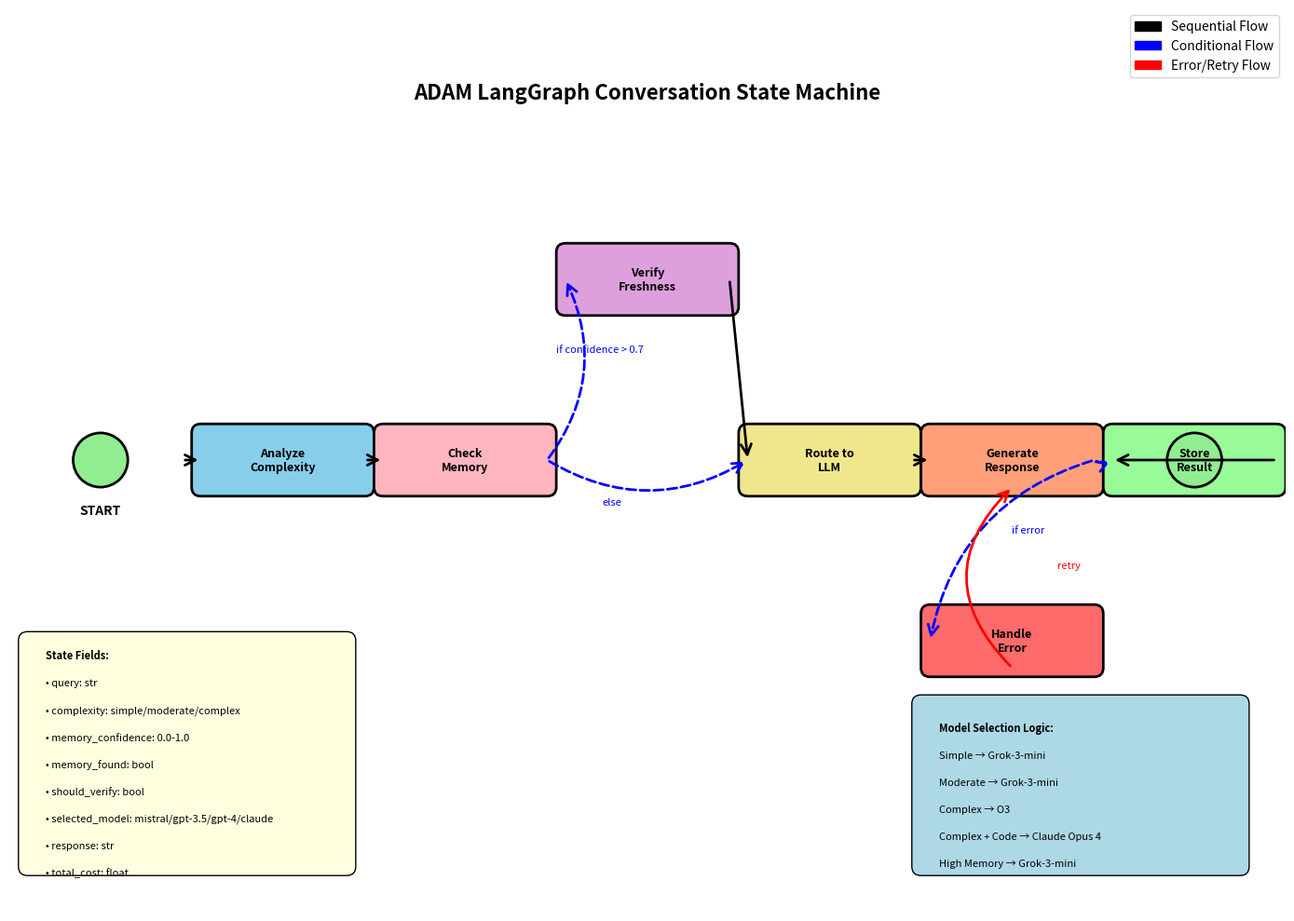
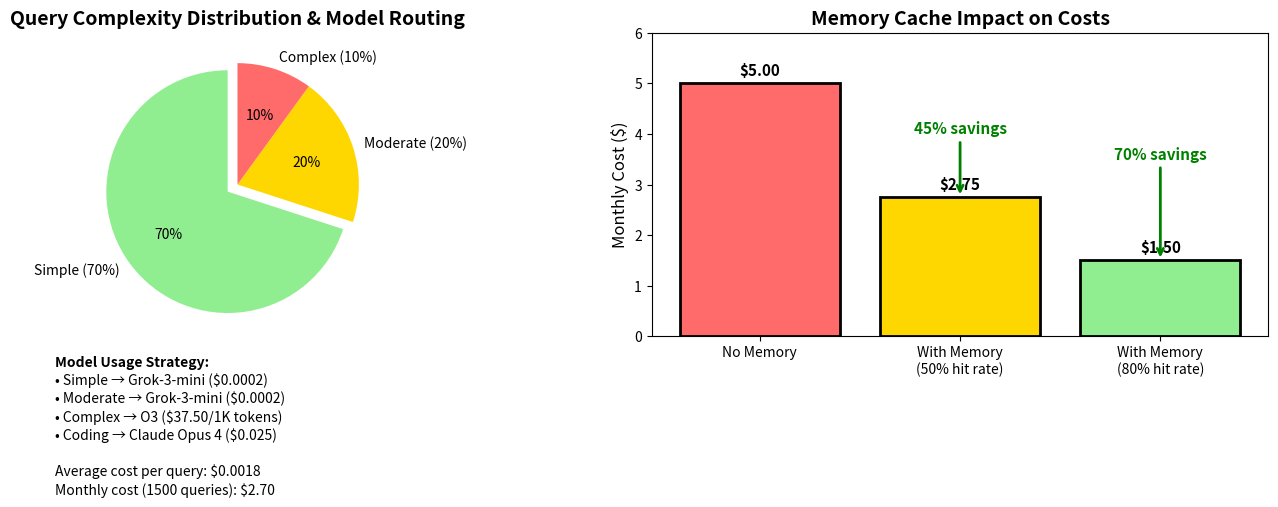

Recreate these plots in Python, in order.
#!/usr/bin/env python3
"""
Visualize the LangGraph conversation state machine
"""

import matplotlib.pyplot as plt
import matplotlib.patches as mpatches
from matplotlib.patches import FancyBboxPatch, Circle, FancyArrowPatch
import numpy as np


def create_langgraph_visualization():
    """Create a visual representation of the LangGraph state machine"""
    
    fig, ax = plt.subplots(1, 1, figsize=(14, 10))
    ax.set_xlim(0, 14)
    ax.set_ylim(0, 10)
    ax.axis('off')
    
    # Define node positions
    nodes = {
        'start': (1, 5),
        'analyze_query': (3, 5),
        'check_memory': (5, 5),
        'verify_freshness': (7, 7),
        'route_llm': (9, 5),
        'generate_response': (11, 5),
        'handle_error': (11, 3),
        'store_result': (13, 5),
        'end': (13, 5)
    }
    
    # Node colors based on function
    node_colors = {
        'start': '#90EE90',  # Light green
        'analyze_query': '#87CEEB',  # Sky blue
        'check_memory': '#FFB6C1',  # Light pink
        'verify_freshness': '#DDA0DD',  # Plum
        'route_llm': '#F0E68C',  # Khaki
        'generate_response': '#FFA07A',  # Light salmon
        'handle_error': '#FF6B6B',  # Red
        'store_result': '#98FB98',  # Pale green
        'end': '#90EE90'  # Light green
    }
    
    # Draw nodes
    for node, (x, y) in nodes.items():
        if node in ['start', 'end']:
            # Circle for start/end
            circle = Circle((x, y), 0.3, color=node_colors[node], ec='black', linewidth=2)
            ax.add_patch(circle)
            if node == 'start':
                ax.text(x, y-0.6, 'START', ha='center', fontsize=10, weight='bold')
        else:
            # Rectangle for process nodes
            width = 1.8
            height = 0.6
            rect = FancyBboxPatch(
                (x - width/2, y - height/2), width, height,
                boxstyle="round,pad=0.1",
                facecolor=node_colors[node],
                edgecolor='black',
                linewidth=2
            )
            ax.add_patch(rect)
            
            # Node labels
            labels = {
                'analyze_query': 'Analyze\nComplexity',
                'check_memory': 'Check\nMemory',
                'verify_freshness': 'Verify\nFreshness',
                'route_llm': 'Route to\nLLM',
                'generate_response': 'Generate\nResponse',
                'handle_error': 'Handle\nError',
                'store_result': 'Store\nResult'
            }
            ax.text(x, y, labels[node], ha='center', va='center', fontsize=9, weight='bold')
    
    # Draw edges
    edges = [
        ('start', 'analyze_query', 'straight'),
        ('analyze_query', 'check_memory', 'straight'),
        ('check_memory', 'verify_freshness', 'conditional'),
        ('check_memory', 'route_llm', 'conditional'),
        ('verify_freshness', 'route_llm', 'straight'),
        ('route_llm', 'generate_response', 'straight'),
        ('generate_response', 'handle_error', 'conditional'),
        ('generate_response', 'store_result', 'conditional'),
        ('handle_error', 'generate_response', 'retry'),
        ('store_result', 'end', 'straight')
    ]
    
    for start, end, edge_type in edges:
        x1, y1 = nodes[start]
        x2, y2 = nodes[end]
        
        if edge_type == 'straight':
            arrow = FancyArrowPatch(
                (x1 + 0.9, y1), (x2 - 0.9, y2),
                arrowstyle='->', mutation_scale=20,
                color='black', linewidth=2
            )
        elif edge_type == 'conditional':
            # Curved arrow for conditional
            if end == 'verify_freshness':
                mid_x, mid_y = (x1 + x2) / 2, y1 + 1.5
            else:
                mid_x, mid_y = (x1 + x2) / 2, y1
            
            arrow = FancyArrowPatch(
                (x1 + 0.9, y1), (x2 - 0.9, y2),
                connectionstyle=f"arc3,rad=.3",
                arrowstyle='->', mutation_scale=20,
                color='blue', linewidth=2, linestyle='dashed'
            )
        elif edge_type == 'retry':
            # Loop back arrow
            arrow = FancyArrowPatch(
                (x1, y1 - 0.3), (x2, y2 - 0.3),
                connectionstyle="arc3,rad=-.5",
                arrowstyle='->', mutation_scale=20,
                color='red', linewidth=2
            )
        
        ax.add_patch(arrow)
    
    # Add edge labels
    ax.text(6, 6.2, 'if confidence > 0.7', fontsize=8, style='italic', color='blue')
    ax.text(6.5, 4.5, 'else', fontsize=8, style='italic', color='blue')
    ax.text(11, 4.2, 'if error', fontsize=8, style='italic', color='blue')
    ax.text(11.5, 3.8, 'retry', fontsize=8, style='italic', color='red')
    
    # Add state information boxes
    state_info = [
        "State Fields:",
        "• query: str",
        "• complexity: simple/moderate/complex",
        "• memory_confidence: 0.0-1.0",
        "• memory_found: bool",
        "• should_verify: bool",
        "• selected_model: mistral/gpt-3.5/gpt-4/claude",
        "• response: str",
        "• total_cost: float"
    ]
    
    info_box = FancyBboxPatch(
        (0.2, 0.5), 3.5, 2.5,
        boxstyle="round,pad=0.1",
        facecolor='lightyellow',
        edgecolor='black',
        linewidth=1
    )
    ax.add_patch(info_box)
    
    for i, line in enumerate(state_info):
        ax.text(0.4, 2.8 - i*0.3, line, fontsize=8, 
               weight='bold' if i == 0 else 'normal')
    
    # Add complexity routing info
    routing_info = [
        "Model Selection Logic:",
        "Simple → Grok-3-mini",
        "Moderate → Grok-3-mini",
        "Complex → O3",
        "Complex + Code → Claude Opus 4",
        "High Memory → Grok-3-mini"
    ]
    
    routing_box = FancyBboxPatch(
        (10, 0.5), 3.5, 1.8,
        boxstyle="round,pad=0.1",
        facecolor='lightblue',
        edgecolor='black',
        linewidth=1
    )
    ax.add_patch(routing_box)
    
    for i, line in enumerate(routing_info):
        ax.text(10.2, 2.0 - i*0.3, line, fontsize=8,
               weight='bold' if i == 0 else 'normal')
    
    # Title
    ax.text(7, 9, 'ADAM LangGraph Conversation State Machine', 
            fontsize=16, weight='bold', ha='center')
    
    # Legend
    legend_elements = [
        mpatches.Patch(color='black', label='Sequential Flow'),
        mpatches.Patch(color='blue', label='Conditional Flow'),
        mpatches.Patch(color='red', label='Error/Retry Flow')
    ]
    ax.legend(handles=legend_elements, loc='upper right', fontsize=10)
    
    plt.tight_layout()
    return fig


def create_cost_optimization_diagram():
    """Create a diagram showing cost optimization strategies"""
    
    fig, (ax1, ax2) = plt.subplots(1, 2, figsize=(14, 6))
    
    # Left plot: Query distribution and model usage
    ax1.set_title('Query Complexity Distribution & Model Routing', fontsize=14, weight='bold')
    
    # Query distribution pie chart
    sizes = [70, 20, 10]
    labels = ['Simple (70%)', 'Moderate (20%)', 'Complex (10%)']
    colors = ['#90EE90', '#FFD700', '#FF6B6B']
    explode = (0.1, 0, 0)
    
    ax1.pie(sizes, explode=explode, labels=labels, colors=colors,
            autopct='%1.0f%%', startangle=90)
    
    # Model usage text
    model_text = [
        "Model Usage Strategy:",
        "• Simple → Grok-3-mini ($0.0002)",
        "• Moderate → Grok-3-mini ($0.0002)",  
        "• Complex → O3 ($37.50/1K tokens)",
        "• Coding → Claude Opus 4 ($0.025)",
        "",
        "Average cost per query: $0.0018",
        "Monthly cost (1500 queries): $2.70"
    ]
    
    for i, text in enumerate(model_text):
        ax1.text(-1.5, -1.5 - i*0.15, text, fontsize=10,
                weight='bold' if i == 0 else 'normal')
    
    # Right plot: Memory impact on cost
    ax2.set_title('Memory Cache Impact on Costs', fontsize=14, weight='bold')
    
    # Cost comparison bars
    scenarios = ['No Memory', 'With Memory\n(50% hit rate)', 'With Memory\n(80% hit rate)']
    costs = [5.0, 2.75, 1.5]
    colors = ['#FF6B6B', '#FFD700', '#90EE90']
    
    bars = ax2.bar(scenarios, costs, color=colors, edgecolor='black', linewidth=2)
    ax2.set_ylabel('Monthly Cost ($)', fontsize=12)
    ax2.set_ylim(0, 6)
    
    # Add value labels on bars
    for bar, cost in zip(bars, costs):
        height = bar.get_height()
        ax2.text(bar.get_x() + bar.get_width()/2., height + 0.1,
                f'${cost:.2f}', ha='center', va='bottom', fontsize=11, weight='bold')
    
    # Add savings annotations
    ax2.annotate('45% savings', xy=(1, 2.75), xytext=(1, 4),
                arrowprops=dict(arrowstyle='->', color='green', lw=2),
                fontsize=11, color='green', weight='bold', ha='center')
    
    ax2.annotate('70% savings', xy=(2, 1.5), xytext=(2, 3.5),
                arrowprops=dict(arrowstyle='->', color='green', lw=2),
                fontsize=11, color='green', weight='bold', ha='center')
    
    plt.tight_layout()
    return fig


if __name__ == "__main__":
    # Generate visualizations
    print("Generating LangGraph visualization...")
    fig1 = create_langgraph_visualization()
    fig1.savefig('langgraph_state_machine.png', dpi=300, bbox_inches='tight')
    print("Saved: langgraph_state_machine.png")
    
    print("Generating cost optimization diagram...")
    fig2 = create_cost_optimization_diagram()
    fig2.savefig('cost_optimization_diagram.png', dpi=300, bbox_inches='tight')
    print("Saved: cost_optimization_diagram.png")
    
    # Show plots
    plt.show()
